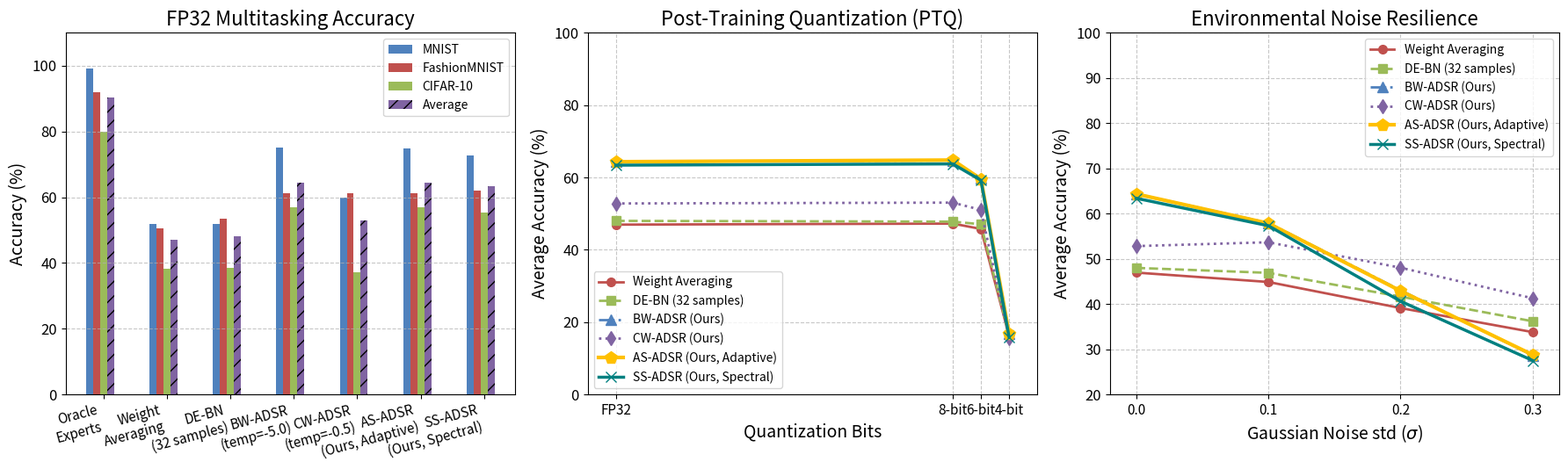

This chart was generated by the following Python code:
import matplotlib.pyplot as plt
import numpy as np

# Set style for professional look
plt.rcParams.update({
    'font.size': 12,
    'axes.labelsize': 14,
    'axes.titlesize': 16,
    'xtick.labelsize': 11,
    'ytick.labelsize': 12,
    'figure.titlesize': 18,
    'legend.fontsize': 10,
    'font.family': 'sans-serif'
})

# Create figure with three panels side-by-side
fig, (ax1, ax2, ax3) = plt.subplots(1, 3, figsize=(18, 5.5))

# Panel A: Multitasking accuracy comparison (FP32)
methods = ['Oracle\nExperts', 'Weight\nAveraging', 'DE-BN\n(32 samples)', 'BW-ADSR\n(temp=-5.0)', 'CW-ADSR\n(temp=-0.5)', 'AS-ADSR\n(Ours, Adaptive)', 'SS-ADSR\n(Ours, Spectral)']
mnist_accs = [99.10, 51.92, 51.91, 74.98, 59.98, 74.95, 72.77]
fmnist_accs = [91.90, 50.61, 53.51, 61.25, 61.28, 61.27, 62.05]
cifar_accs = [79.86, 38.32, 38.55, 56.82, 37.16, 56.82, 55.38]
avg_accs = [90.29, 46.95, 47.99, 64.35, 52.81, 64.35, 63.40]

x = np.arange(len(methods))
width = 0.11

ax1.bar(x - 2.0*width, mnist_accs, width, label='MNIST', color='#4F81BD')
ax1.bar(x - 1.0*width, fmnist_accs, width, label='FashionMNIST', color='#C0504D')
ax1.bar(x, cifar_accs, width, label='CIFAR-10', color='#9BBB59')
ax1.bar(x + 1.0*width, avg_accs, width, label='Average', color='#8064A2', hatch='//')

ax1.set_ylabel('Accuracy (%)')
ax1.set_title('FP32 Multitasking Accuracy')
ax1.set_xticks(x)
ax1.set_xticklabels(methods, rotation=15, ha='right')
ax1.set_ylim(0, 110)
ax1.grid(axis='y', linestyle='--', alpha=0.7)
ax1.legend(loc='upper right')

# Panel B: PTQ Robustness Curve (Average Accuracy)
bits = [32, 8, 6, 4] # represented as bits
wa_ptq = [46.95, 47.24, 45.76, 16.17]
de_bn_ptq = [47.99, 47.78, 47.06, 16.46] # updated from evaluation
bw_adsr_ptq = [64.35, 64.73, 59.71, 16.87]
cw_adsr_ptq = [52.81, 53.04, 51.03, 15.50]
as_adsr_ptq = [64.35, 64.81, 59.55, 16.84]
ss_adsr_ptq = [63.40, 63.75, 59.22, 15.90]

ax2.plot(bits, wa_ptq, 'o-', linewidth=2.0, markersize=7, label='Weight Averaging', color='#C0504D')
ax2.plot(bits, de_bn_ptq, 's--', linewidth=2.0, markersize=7, label='DE-BN (32 samples)', color='#9BBB59')
ax2.plot(bits, bw_adsr_ptq, '^-.', linewidth=2.0, markersize=8, label='BW-ADSR (Ours)', color='#4F81BD')
ax2.plot(bits, cw_adsr_ptq, 'd:', linewidth=2.0, markersize=8, label='CW-ADSR (Ours)', color='#8064A2')
ax2.plot(bits, as_adsr_ptq, 'p-', linewidth=3.0, markersize=10, label='AS-ADSR (Ours, Adaptive)', color='#FFC000')
ax2.plot(bits, ss_adsr_ptq, 'x-', linewidth=2.5, markersize=8, label='SS-ADSR (Ours, Spectral)', color='#008080')

ax2.set_xlabel('Quantization Bits')
ax2.set_ylabel('Average Accuracy (%)')
ax2.set_title('Post-Training Quantization (PTQ)')
ax2.set_xticks([32, 8, 6, 4])
ax2.set_xticklabels(['FP32', '8-bit', '6-bit', '4-bit'])
ax2.set_xlim(34, 2) # invert x axis to show decreasing bits
ax2.set_ylim(0, 100)
ax2.grid(linestyle='--', alpha=0.7)
ax2.legend(loc='lower left')

# Panel C: Input Gaussian Noise Robustness (Average Accuracy)
noise_levels = [0.0, 0.1, 0.2, 0.3]
wa_noise = [46.95, 44.87, 39.10, 33.77] # updated from evaluation
de_bn_noise = [47.99, 46.89, 41.63, 36.17] # updated from evaluation
bw_adsr_noise = [64.35, 57.94, 43.03, 28.62] # updated from evaluation
cw_adsr_noise = [52.81, 53.66, 48.03, 41.26] # updated from evaluation
as_adsr_noise = [64.35, 57.86, 42.89, 28.74] # updated from evaluation
ss_adsr_noise = [63.40, 57.32, 40.61, 27.48]

ax3.plot(noise_levels, wa_noise, 'o-', linewidth=2.0, markersize=7, label='Weight Averaging', color='#C0504D')
ax3.plot(noise_levels, de_bn_noise, 's--', linewidth=2.0, markersize=7, label='DE-BN (32 samples)', color='#9BBB59')
ax3.plot(noise_levels, bw_adsr_noise, '^-.', linewidth=2.0, markersize=8, label='BW-ADSR (Ours)', color='#4F81BD')
ax3.plot(noise_levels, cw_adsr_noise, 'd:', linewidth=2.0, markersize=8, label='CW-ADSR (Ours)', color='#8064A2')
ax3.plot(noise_levels, as_adsr_noise, 'p-', linewidth=3.0, markersize=10, label='AS-ADSR (Ours, Adaptive)', color='#FFC000')
ax3.plot(noise_levels, ss_adsr_noise, 'x-', linewidth=2.5, markersize=8, label='SS-ADSR (Ours, Spectral)', color='#008080')

ax3.set_xlabel(r'Gaussian Noise std ($\sigma$)')
ax3.set_ylabel('Average Accuracy (%)')
ax3.set_title('Environmental Noise Resilience')
ax3.set_xticks(noise_levels)
ax3.set_xlim(-0.02, 0.32)
ax3.set_ylim(20, 100)
ax3.grid(linestyle='--', alpha=0.7)
ax3.legend(loc='upper right')

plt.tight_layout()
plt.savefig('results_plot.png', dpi=300)
print("Successfully generated three-panel results_plot.png.")
